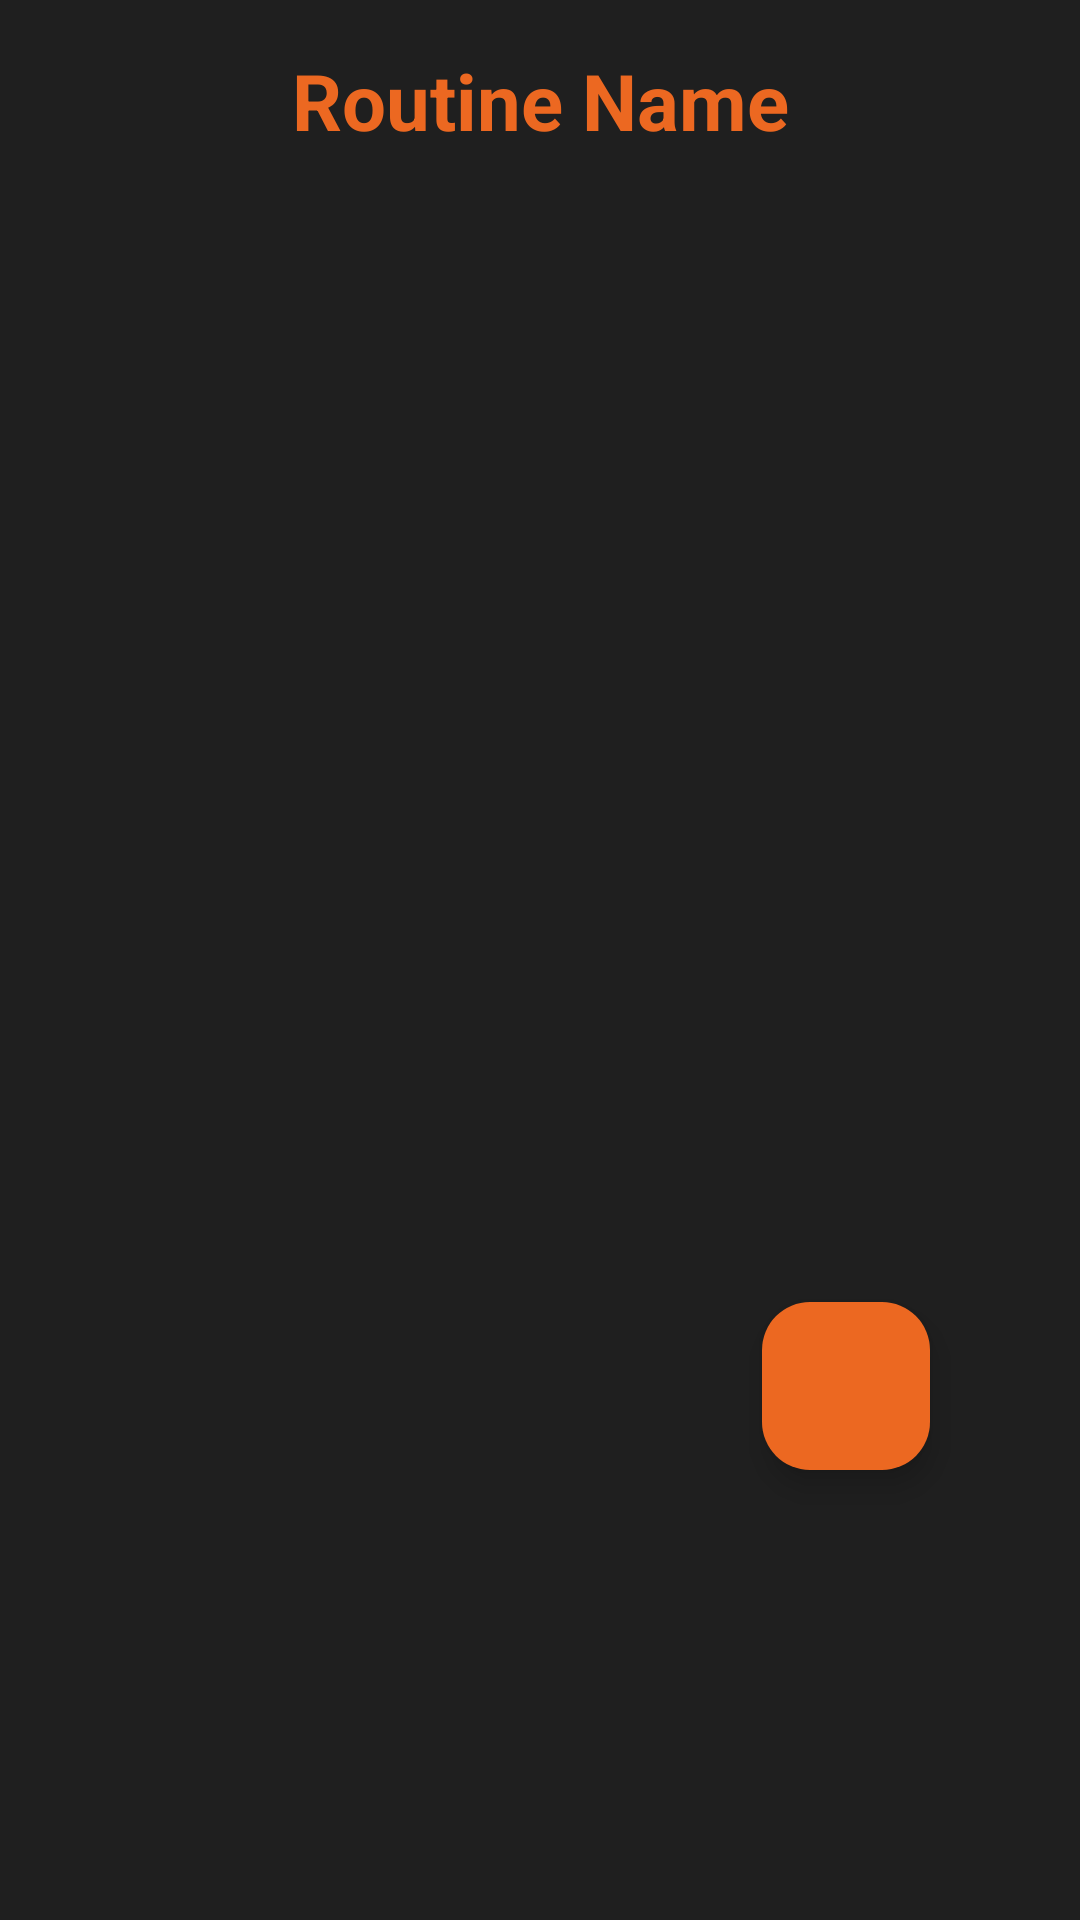

Here is an Android app screen rendered from its layout file. Give the layout XML and the strings, colors and styles it references.
<!-- AndroidManifest.xml: application theme Theme.MuscleForge -->
<!-- res/layout/fragment_routine_detail.xml -->
<?xml version="1.0" encoding="utf-8"?>
<androidx.coordinatorlayout.widget.CoordinatorLayout xmlns:android="http://schemas.android.com/apk/res/android"
    android:layout_width="match_parent"
    android:layout_height="match_parent">

    <LinearLayout
        android:layout_width="match_parent"
        android:layout_height="match_parent"
        android:background="@color/primary"
        android:orientation="vertical">

        <TextView
            android:id="@+id/tvRoutineNameInRoutine"
            android:layout_width="match_parent"
            android:layout_height="wrap_content"
            android:gravity="center"
            android:padding="16dp"
            android:text="@string/routine_name"
            android:textColor="@color/primaryColor"
            android:textSize="26sp"
            android:textStyle="bold" />

        <androidx.recyclerview.widget.RecyclerView
            android:id="@+id/recyclerView"
            android:layout_width="match_parent"
            android:layout_height="0dp"
            android:layout_marginBottom="150dp"
            android:layout_weight="1" />
    </LinearLayout>

    <com.google.android.material.floatingactionbutton.FloatingActionButton
        android:id="@+id/fabAddExercise"
        android:layout_width="wrap_content"
        android:layout_height="wrap_content"
        android:layout_gravity="bottom|end"
        style="@style/floatAcctButton"
        android:contentDescription="@string/add_exercise"
        android:src="@drawable/ic_plus" />

</androidx.coordinatorlayout.widget.CoordinatorLayout>
<!-- resources referenced by this layout -->
<resources>
  <color name="primary">#1f1f1f</color>
  <color name="primaryColor">#ec6821</color>
  <string name="add_exercise">Add exercise</string>
  <string name="routine_name">Routine Name</string>
  <style name="floatAcctButton">
          <item name="android:backgroundTint">@color/primaryColor</item>
          <item name="android:layout_marginEnd">50dp</item>
          <item name="android:layout_marginBottom">150dp</item>
      </style>
  <style name="Theme.MuscleForge" parent="Theme.Material3.DynamicColors.DayNight.NoActionBar">
          <item name="android:editTextColor">@android:color/black</item>
      </style>
</resources>
